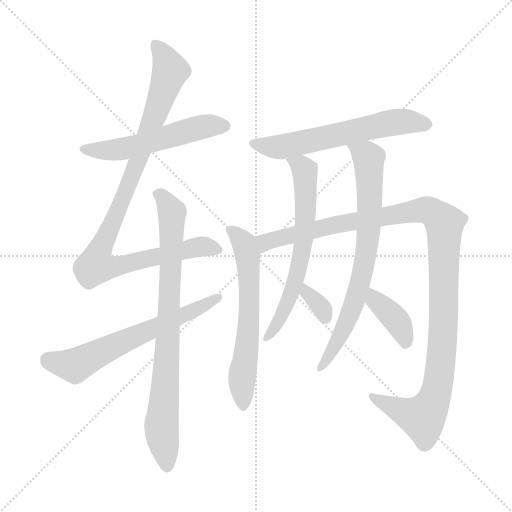
t = 0.00 s
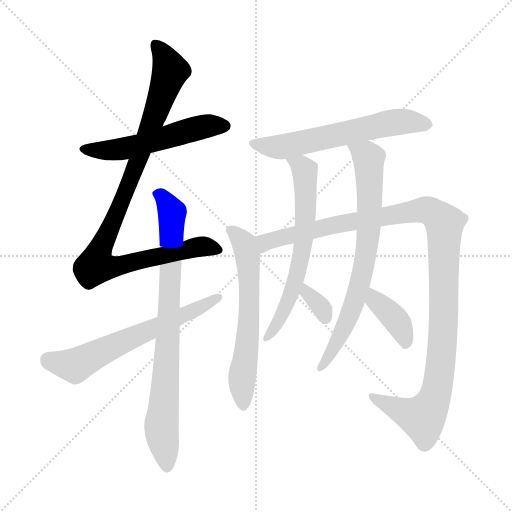
t = 1.88 s
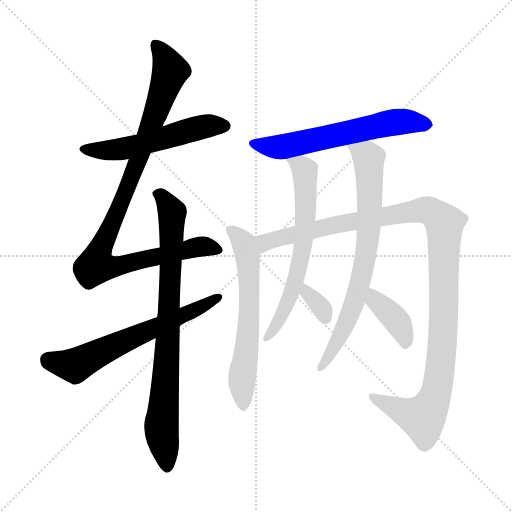
t = 3.77 s
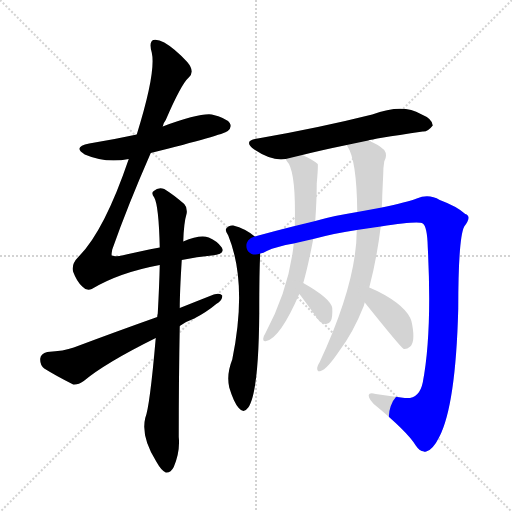
t = 5.65 s
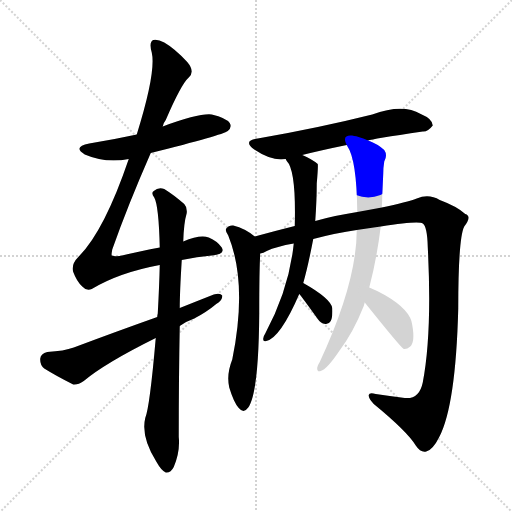
t = 7.53 s
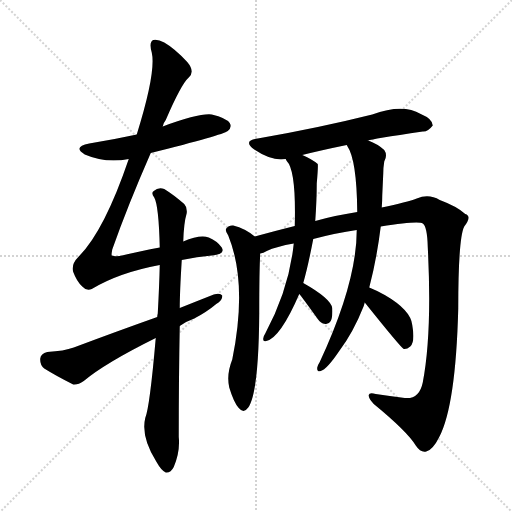
t = 9.42 s

The animated SVG that drew these frames (rendered in a browser with its animation timeline set to each time). Animation: 11 CSS @keyframes rules; one cycle of 9.42 s.

<svg version="1.1" viewBox="0 0 1024 1024" xmlns="http://www.w3.org/2000/svg">
  <g stroke="lightgray" stroke-dasharray="1,1" stroke-width="1" transform="scale(4, 4)">
    <line x1="0" y1="0" x2="256" y2="256"></line>
    <line x1="256" y1="0" x2="0" y2="256"></line>
    <line x1="128" y1="0" x2="128" y2="256"></line>
    <line x1="0" y1="128" x2="256" y2="128"></line>
  </g>
<g transform="scale(1, -1) translate(0, -900)">
   <style type="text/css">
    @keyframes keyframes0 {
      from {
       stroke: blue;
       stroke-dashoffset: 540;
       stroke-width: 128;
       }
       64% {
       animation-timing-function: step-end;
       stroke: blue;
       stroke-dashoffset: 0;
       stroke-width: 128;
       }
       to {
       stroke: black;
       stroke-width: 1024;
       }
       }
       #make-me-a-hanzi-animation-0 {
         animation: keyframes0 0.689453s both;
         animation-delay: 0.000000s;
         animation-timing-function: linear;
       }
    @keyframes keyframes1 {
      from {
       stroke: blue;
       stroke-dashoffset: 978;
       stroke-width: 128;
       }
       76% {
       animation-timing-function: step-end;
       stroke: blue;
       stroke-dashoffset: 0;
       stroke-width: 128;
       }
       to {
       stroke: black;
       stroke-width: 1024;
       }
       }
       #make-me-a-hanzi-animation-1 {
         animation: keyframes1 1.045898s both;
         animation-delay: 0.689453s;
         animation-timing-function: linear;
       }
    @keyframes keyframes2 {
      from {
       stroke: blue;
       stroke-dashoffset: 811;
       stroke-width: 128;
       }
       73% {
       animation-timing-function: step-end;
       stroke: blue;
       stroke-dashoffset: 0;
       stroke-width: 128;
       }
       to {
       stroke: black;
       stroke-width: 1024;
       }
       }
       #make-me-a-hanzi-animation-2 {
         animation: keyframes2 0.909993s both;
         animation-delay: 1.735352s;
         animation-timing-function: linear;
       }
    @keyframes keyframes3 {
      from {
       stroke: blue;
       stroke-dashoffset: 631;
       stroke-width: 128;
       }
       67% {
       animation-timing-function: step-end;
       stroke: blue;
       stroke-dashoffset: 0;
       stroke-width: 128;
       }
       to {
       stroke: black;
       stroke-width: 1024;
       }
       }
       #make-me-a-hanzi-animation-3 {
         animation: keyframes3 0.763509s both;
         animation-delay: 2.645345s;
         animation-timing-function: linear;
       }
    @keyframes keyframes4 {
      from {
       stroke: blue;
       stroke-dashoffset: 607;
       stroke-width: 128;
       }
       66% {
       animation-timing-function: step-end;
       stroke: blue;
       stroke-dashoffset: 0;
       stroke-width: 128;
       }
       to {
       stroke: black;
       stroke-width: 1024;
       }
       }
       #make-me-a-hanzi-animation-4 {
         animation: keyframes4 0.743978s both;
         animation-delay: 3.408854s;
         animation-timing-function: linear;
       }
    @keyframes keyframes5 {
      from {
       stroke: blue;
       stroke-dashoffset: 617;
       stroke-width: 128;
       }
       67% {
       animation-timing-function: step-end;
       stroke: blue;
       stroke-dashoffset: 0;
       stroke-width: 128;
       }
       to {
       stroke: black;
       stroke-width: 1024;
       }
       }
       #make-me-a-hanzi-animation-5 {
         animation: keyframes5 0.752116s both;
         animation-delay: 4.152832s;
         animation-timing-function: linear;
       }
    @keyframes keyframes6 {
      from {
       stroke: blue;
       stroke-dashoffset: 1150;
       stroke-width: 128;
       }
       79% {
       animation-timing-function: step-end;
       stroke: blue;
       stroke-dashoffset: 0;
       stroke-width: 128;
       }
       to {
       stroke: black;
       stroke-width: 1024;
       }
       }
       #make-me-a-hanzi-animation-6 {
         animation: keyframes6 1.185872s both;
         animation-delay: 4.904948s;
         animation-timing-function: linear;
       }
    @keyframes keyframes7 {
      from {
       stroke: blue;
       stroke-dashoffset: 645;
       stroke-width: 128;
       }
       68% {
       animation-timing-function: step-end;
       stroke: blue;
       stroke-dashoffset: 0;
       stroke-width: 128;
       }
       to {
       stroke: black;
       stroke-width: 1024;
       }
       }
       #make-me-a-hanzi-animation-7 {
         animation: keyframes7 0.774902s both;
         animation-delay: 6.090820s;
         animation-timing-function: linear;
       }
    @keyframes keyframes8 {
      from {
       stroke: blue;
       stroke-dashoffset: 328;
       stroke-width: 128;
       }
       52% {
       animation-timing-function: step-end;
       stroke: blue;
       stroke-dashoffset: 0;
       stroke-width: 128;
       }
       to {
       stroke: black;
       stroke-width: 1024;
       }
       }
       #make-me-a-hanzi-animation-8 {
         animation: keyframes8 0.516927s both;
         animation-delay: 6.865723s;
         animation-timing-function: linear;
       }
    @keyframes keyframes9 {
      from {
       stroke: blue;
       stroke-dashoffset: 737;
       stroke-width: 128;
       }
       71% {
       animation-timing-function: step-end;
       stroke: blue;
       stroke-dashoffset: 0;
       stroke-width: 128;
       }
       to {
       stroke: black;
       stroke-width: 1024;
       }
       }
       #make-me-a-hanzi-animation-9 {
         animation: keyframes9 0.849772s both;
         animation-delay: 7.382650s;
         animation-timing-function: linear;
       }
    @keyframes keyframes10 {
      from {
       stroke: blue;
       stroke-dashoffset: 387;
       stroke-width: 128;
       }
       56% {
       animation-timing-function: step-end;
       stroke: blue;
       stroke-dashoffset: 0;
       stroke-width: 128;
       }
       to {
       stroke: black;
       stroke-width: 1024;
       }
       }
       #make-me-a-hanzi-animation-10 {
         animation: keyframes10 0.564941s both;
         animation-delay: 8.232422s;
         animation-timing-function: linear;
       }
</style>
<path d="M 301.5 594.0 Q 445.5 630.0 455.5 638.0 Q 464.5 645.0 459.5 654.0 Q 452.5 664.0 423.5 671.0 Q 398.5 674.0 325.5 647.0 L 273.5 631.0 Q 227.5 621.0 178.5 613.0 Q 144.5 606.0 169.5 591.0 Q 211.5 573.0 257.5 582.0 L 301.5 594.0 Z" fill="lightgray"></path> 
<path d="M 363.5 380.0 Q 394.5 387.0 423.5 389.0 Q 451.5 392.0 443.5 405.0 Q 434.5 418.0 417.5 425.0 Q 399.5 431.0 366.5 417.0 L 319.5 405.0 Q 282.5 398.0 239.5 388.0 Q 226.5 387.0 223.5 389.0 Q 222.5 390.0 224.5 401.0 Q 255.5 489.0 301.5 594.0 L 325.5 647.0 Q 326.5 654.0 331.5 660.0 Q 362.5 732.0 377.5 745.0 Q 390.5 757.0 374.5 776.0 Q 349.5 803.0 328.5 815.0 Q 315.5 822.0 306.5 820.0 Q 297.5 816.0 303.5 795.0 Q 312.5 756.0 273.5 631.0 L 257.5 582.0 Q 208.5 438.0 157.5 387.0 Q 141.5 371.0 146.5 356.0 Q 153.5 337.0 164.5 327.0 Q 173.5 317.0 183.5 322.0 Q 238.5 355.0 319.5 370.0 L 363.5 380.0 Z" fill="lightgray"></path> 
<path d="M 311.5 224.0 Q 299.5 86.0 290.5 64.0 Q 281.5 27.0 312.5 -23.0 Q 322.5 -41.0 331.5 -45.0 Q 341.5 -46.0 347.5 -34.0 Q 360.5 -3.0 357.5 26.0 Q 357.5 144.0 359.5 248.0 L 359.5 284.0 Q 359.5 315.0 363.5 380.0 L 366.5 417.0 Q 367.5 454.0 373.5 474.0 Q 374.5 486.0 368.5 492.0 Q 346.5 511.0 328.5 522.0 Q 316.5 526.0 307.5 518.0 Q 301.5 515.0 308.5 505.0 Q 317.5 489.0 319.5 405.0 L 319.5 370.0 Q 318.5 327.0 315.5 273.0 Q 314.5 270.0 314.5 266.0 L 311.5 224.0 Z" fill="lightgray"></path> 
<path d="M 359.5 248.0 Q 371.5 257.0 388.5 263.0 Q 413.5 276.0 432.5 292.0 Q 445.5 299.0 444.5 309.0 Q 440.5 315.0 427.5 311.0 Q 394.5 298.0 359.5 284.0 L 314.5 266.0 Q 235.5 238.0 147.5 205.0 Q 128.5 198.0 94.5 196.0 Q 81.5 193.0 80.5 183.0 Q 79.5 170.0 88.5 163.0 Q 112.5 148.0 146.5 131.0 Q 156.5 130.0 167.5 138.0 Q 210.5 174.0 311.5 224.0 L 359.5 248.0 Z" fill="lightgray"></path> 
<path d="M 736.5 619.0 Q 742.5 622.0 845.5 637.0 Q 855.5 636.0 865.5 649.0 Q 865.5 662.0 841.5 672.0 Q 805.5 693.0 744.5 671.0 Q 636.5 644.0 515.5 623.0 Q 484.5 619.0 508.5 601.0 Q 544.5 577.0 571.5 582.0 L 604.5 590.0 Q 644.5 600.0 693.5 610.0 L 736.5 619.0 Z" fill="lightgray"></path> 
<path d="M 509.5 427.0 Q 490.5 443.0 466.5 449.0 Q 457.5 450.0 452.5 443.0 Q 449.5 439.0 456.5 429.0 Q 495.5 333.0 464.5 181.0 Q 452.5 151.0 458.5 125.0 Q 467.5 95.0 477.5 84.0 Q 487.5 72.0 496.5 85.0 Q 517.5 115.0 518.5 274.0 Q 518.5 361.0 520.5 393.0 C 521.5 418.0 521.5 418.0 509.5 427.0 Z" fill="lightgray"></path> 
<path d="M 761.5 447.0 Q 837.5 459.0 845.5 453.0 Q 854.5 447.0 855.5 406.0 Q 864.5 234.0 845.5 135.0 Q 838.5 101.0 809.5 104.0 Q 778.5 108.0 751.5 112.0 Q 738.5 116.0 737.5 110.0 Q 736.5 103.0 747.5 92.0 Q 814.5 37.0 831.5 9.0 Q 841.5 -6.0 852.5 -3.0 Q 865.5 0.0 878.5 26.0 Q 911.5 89.0 916.5 283.0 Q 916.5 424.0 928.5 447.0 Q 944.5 468.0 930.5 472.0 Q 914.5 487.0 879.5 500.0 Q 857.5 513.0 833.5 503.0 Q 814.5 496.0 763.5 485.0 L 714.5 476.0 Q 668.5 469.0 630.5 458.0 L 589.5 448.0 Q 549.5 438.0 509.5 427.0 C 480.5 419.0 492.5 382.0 520.5 393.0 Q 526.5 394.0 533.5 398.0 Q 552.5 407.0 587.5 413.0 L 626.5 422.0 Q 671.5 434.0 713.5 440.0 L 761.5 447.0 Z" fill="lightgray"></path> 
<path d="M 571.5 582.0 Q 571.5 581.0 573.5 578.0 Q 592.5 559.0 589.5 448.0 L 587.5 413.0 Q 578.5 323.0 530.5 233.0 Q 527.5 229.0 526.5 223.0 Q 525.5 216.0 532.5 218.0 Q 560.5 224.0 598.5 312.0 L 606.5 334.0 Q 615.5 365.0 626.5 422.0 L 630.5 458.0 Q 633.5 500.0 633.5 533.0 Q 636.5 567.0 635.5 572.0 Q 623.5 582.0 604.5 590.0 C 577.5 603.0 555.5 607.0 571.5 582.0 Z" fill="lightgray"></path> 
<path d="M 598.5 312.0 Q 602.5 308.0 635.5 262.0 Q 641.5 253.0 650.5 252.0 Q 657.5 251.0 661.5 258.0 Q 665.5 265.0 664.5 284.0 Q 661.5 303.0 606.5 334.0 C 580.5 349.0 579.5 335.0 598.5 312.0 Z" fill="lightgray"></path> 
<path d="M 738.5 325.0 Q 753.5 382.0 761.5 447.0 L 763.5 485.0 Q 764.5 498.0 764.5 509.0 Q 765.5 531.0 766.5 553.0 Q 766.5 565.0 768.5 577.0 Q 775.5 590.0 768.5 600.0 Q 755.5 612.0 736.5 619.0 C 709.5 631.0 679.5 637.0 693.5 610.0 L 694.5 608.0 Q 713.5 581.0 714.5 476.0 L 713.5 440.0 Q 713.5 335.0 639.5 176.0 Q 635.5 170.0 634.5 165.0 Q 633.5 155.0 641.5 158.0 Q 653.5 161.0 678.5 198.0 Q 706.5 235.0 727.5 288.0 Q 728.5 292.0 729.5 295.0 L 738.5 325.0 Z" fill="lightgray"></path> 
<path d="M 729.5 295.0 Q 801.5 205.0 807.5 202.0 Q 813.5 201.0 820.5 207.0 Q 830.5 216.0 824.5 250.0 Q 821.5 280.0 769.5 310.0 Q 753.5 319.0 738.5 325.0 C 710.5 336.0 710.5 318.0 729.5 295.0 Z" fill="lightgray"></path> 
      <clipPath id="make-me-a-hanzi-clip-0">
      <path d="M 301.5 594.0 Q 445.5 630.0 455.5 638.0 Q 464.5 645.0 459.5 654.0 Q 452.5 664.0 423.5 671.0 Q 398.5 674.0 325.5 647.0 L 273.5 631.0 Q 227.5 621.0 178.5 613.0 Q 144.5 606.0 169.5 591.0 Q 211.5 573.0 257.5 582.0 L 301.5 594.0 Z" fill="lightgray"></path>
      </clipPath>
      <path clip-path="url(#make-me-a-hanzi-clip-0)" d="M 171.5 603.0 L 220.5 599.0 L 258.5 605.0 L 403.5 646.0 L 449.5 648.0 " fill="none" id="make-me-a-hanzi-animation-0" stroke-dasharray="412 824" stroke-linecap="round"></path>

      <clipPath id="make-me-a-hanzi-clip-1">
      <path d="M 363.5 380.0 Q 394.5 387.0 423.5 389.0 Q 451.5 392.0 443.5 405.0 Q 434.5 418.0 417.5 425.0 Q 399.5 431.0 366.5 417.0 L 319.5 405.0 Q 282.5 398.0 239.5 388.0 Q 226.5 387.0 223.5 389.0 Q 222.5 390.0 224.5 401.0 Q 255.5 489.0 301.5 594.0 L 325.5 647.0 Q 326.5 654.0 331.5 660.0 Q 362.5 732.0 377.5 745.0 Q 390.5 757.0 374.5 776.0 Q 349.5 803.0 328.5 815.0 Q 315.5 822.0 306.5 820.0 Q 297.5 816.0 303.5 795.0 Q 312.5 756.0 273.5 631.0 L 257.5 582.0 Q 208.5 438.0 157.5 387.0 Q 141.5 371.0 146.5 356.0 Q 153.5 337.0 164.5 327.0 Q 173.5 317.0 183.5 322.0 Q 238.5 355.0 319.5 370.0 L 363.5 380.0 Z" fill="lightgray"></path>
      </clipPath>
      <path clip-path="url(#make-me-a-hanzi-clip-1)" d="M 311.5 811.0 L 340.5 758.0 L 269.5 561.0 L 201.5 406.0 L 191.5 369.0 L 215.5 365.0 L 246.5 370.0 L 393.5 406.0 L 430.5 401.0 " fill="none" id="make-me-a-hanzi-animation-1" stroke-dasharray="850 1700" stroke-linecap="round"></path>

      <clipPath id="make-me-a-hanzi-clip-2">
      <path d="M 311.5 224.0 Q 299.5 86.0 290.5 64.0 Q 281.5 27.0 312.5 -23.0 Q 322.5 -41.0 331.5 -45.0 Q 341.5 -46.0 347.5 -34.0 Q 360.5 -3.0 357.5 26.0 Q 357.5 144.0 359.5 248.0 L 359.5 284.0 Q 359.5 315.0 363.5 380.0 L 366.5 417.0 Q 367.5 454.0 373.5 474.0 Q 374.5 486.0 368.5 492.0 Q 346.5 511.0 328.5 522.0 Q 316.5 526.0 307.5 518.0 Q 301.5 515.0 308.5 505.0 Q 317.5 489.0 319.5 405.0 L 319.5 370.0 Q 318.5 327.0 315.5 273.0 Q 314.5 270.0 314.5 266.0 L 311.5 224.0 Z" fill="lightgray"></path>
      </clipPath>
      <path clip-path="url(#make-me-a-hanzi-clip-2)" d="M 316.5 512.0 L 343.5 475.0 L 334.5 195.0 L 322.5 45.0 L 333.5 -33.0 " fill="none" id="make-me-a-hanzi-animation-2" stroke-dasharray="683 1366" stroke-linecap="round"></path>

      <clipPath id="make-me-a-hanzi-clip-3">
      <path d="M 359.5 248.0 Q 371.5 257.0 388.5 263.0 Q 413.5 276.0 432.5 292.0 Q 445.5 299.0 444.5 309.0 Q 440.5 315.0 427.5 311.0 Q 394.5 298.0 359.5 284.0 L 314.5 266.0 Q 235.5 238.0 147.5 205.0 Q 128.5 198.0 94.5 196.0 Q 81.5 193.0 80.5 183.0 Q 79.5 170.0 88.5 163.0 Q 112.5 148.0 146.5 131.0 Q 156.5 130.0 167.5 138.0 Q 210.5 174.0 311.5 224.0 L 359.5 248.0 Z" fill="lightgray"></path>
      </clipPath>
      <path clip-path="url(#make-me-a-hanzi-clip-3)" d="M 95.5 181.0 L 150.5 169.0 L 438.5 306.0 " fill="none" id="make-me-a-hanzi-animation-3" stroke-dasharray="503 1006" stroke-linecap="round"></path>

      <clipPath id="make-me-a-hanzi-clip-4">
      <path d="M 736.5 619.0 Q 742.5 622.0 845.5 637.0 Q 855.5 636.0 865.5 649.0 Q 865.5 662.0 841.5 672.0 Q 805.5 693.0 744.5 671.0 Q 636.5 644.0 515.5 623.0 Q 484.5 619.0 508.5 601.0 Q 544.5 577.0 571.5 582.0 L 604.5 590.0 Q 644.5 600.0 693.5 610.0 L 736.5 619.0 Z" fill="lightgray"></path>
      </clipPath>
      <path clip-path="url(#make-me-a-hanzi-clip-4)" d="M 509.5 613.0 L 564.5 606.0 L 788.5 655.0 L 818.5 657.0 L 854.5 650.0 " fill="none" id="make-me-a-hanzi-animation-4" stroke-dasharray="479 958" stroke-linecap="round"></path>

      <clipPath id="make-me-a-hanzi-clip-5">
      <path d="M 509.5 427.0 Q 490.5 443.0 466.5 449.0 Q 457.5 450.0 452.5 443.0 Q 449.5 439.0 456.5 429.0 Q 495.5 333.0 464.5 181.0 Q 452.5 151.0 458.5 125.0 Q 467.5 95.0 477.5 84.0 Q 487.5 72.0 496.5 85.0 Q 517.5 115.0 518.5 274.0 Q 518.5 361.0 520.5 393.0 C 521.5 418.0 521.5 418.0 509.5 427.0 Z" fill="lightgray"></path>
      </clipPath>
      <path clip-path="url(#make-me-a-hanzi-clip-5)" d="M 462.5 438.0 L 488.5 412.0 L 497.5 355.0 L 499.5 284.0 L 483.5 135.0 L 486.5 89.0 " fill="none" id="make-me-a-hanzi-animation-5" stroke-dasharray="489 978" stroke-linecap="round"></path>

      <clipPath id="make-me-a-hanzi-clip-6">
      <path d="M 761.5 447.0 Q 837.5 459.0 845.5 453.0 Q 854.5 447.0 855.5 406.0 Q 864.5 234.0 845.5 135.0 Q 838.5 101.0 809.5 104.0 Q 778.5 108.0 751.5 112.0 Q 738.5 116.0 737.5 110.0 Q 736.5 103.0 747.5 92.0 Q 814.5 37.0 831.5 9.0 Q 841.5 -6.0 852.5 -3.0 Q 865.5 0.0 878.5 26.0 Q 911.5 89.0 916.5 283.0 Q 916.5 424.0 928.5 447.0 Q 944.5 468.0 930.5 472.0 Q 914.5 487.0 879.5 500.0 Q 857.5 513.0 833.5 503.0 Q 814.5 496.0 763.5 485.0 L 714.5 476.0 Q 668.5 469.0 630.5 458.0 L 589.5 448.0 Q 549.5 438.0 509.5 427.0 C 480.5 419.0 492.5 382.0 520.5 393.0 Q 526.5 394.0 533.5 398.0 Q 552.5 407.0 587.5 413.0 L 626.5 422.0 Q 671.5 434.0 713.5 440.0 L 761.5 447.0 Z" fill="lightgray"></path>
      </clipPath>
      <path clip-path="url(#make-me-a-hanzi-clip-6)" d="M 517.5 423.0 L 533.5 417.0 L 680.5 453.0 L 847.5 480.0 L 861.5 477.0 L 886.5 457.0 L 885.5 211.0 L 867.5 100.0 L 845.5 65.0 L 763.5 94.0 L 744.5 108.0 " fill="none" id="make-me-a-hanzi-animation-6" stroke-dasharray="1022 2044" stroke-linecap="round"></path>

      <clipPath id="make-me-a-hanzi-clip-7">
      <path d="M 571.5 582.0 Q 571.5 581.0 573.5 578.0 Q 592.5 559.0 589.5 448.0 L 587.5 413.0 Q 578.5 323.0 530.5 233.0 Q 527.5 229.0 526.5 223.0 Q 525.5 216.0 532.5 218.0 Q 560.5 224.0 598.5 312.0 L 606.5 334.0 Q 615.5 365.0 626.5 422.0 L 630.5 458.0 Q 633.5 500.0 633.5 533.0 Q 636.5 567.0 635.5 572.0 Q 623.5 582.0 604.5 590.0 C 577.5 603.0 555.5 607.0 571.5 582.0 Z" fill="lightgray"></path>
      </clipPath>
      <path clip-path="url(#make-me-a-hanzi-clip-7)" d="M 577.5 582.0 L 609.5 559.0 L 607.5 416.0 L 581.5 307.0 L 557.5 257.0 L 533.5 226.0 " fill="none" id="make-me-a-hanzi-animation-7" stroke-dasharray="517 1034" stroke-linecap="round"></path>

      <clipPath id="make-me-a-hanzi-clip-8">
      <path d="M 598.5 312.0 Q 602.5 308.0 635.5 262.0 Q 641.5 253.0 650.5 252.0 Q 657.5 251.0 661.5 258.0 Q 665.5 265.0 664.5 284.0 Q 661.5 303.0 606.5 334.0 C 580.5 349.0 579.5 335.0 598.5 312.0 Z" fill="lightgray"></path>
      </clipPath>
      <path clip-path="url(#make-me-a-hanzi-clip-8)" d="M 614.5 325.0 L 616.5 311.0 L 636.5 293.0 L 650.5 265.0 " fill="none" id="make-me-a-hanzi-animation-8" stroke-dasharray="200 400" stroke-linecap="round"></path>

      <clipPath id="make-me-a-hanzi-clip-9">
      <path d="M 738.5 325.0 Q 753.5 382.0 761.5 447.0 L 763.5 485.0 Q 764.5 498.0 764.5 509.0 Q 765.5 531.0 766.5 553.0 Q 766.5 565.0 768.5 577.0 Q 775.5 590.0 768.5 600.0 Q 755.5 612.0 736.5 619.0 C 709.5 631.0 679.5 637.0 693.5 610.0 L 694.5 608.0 Q 713.5 581.0 714.5 476.0 L 713.5 440.0 Q 713.5 335.0 639.5 176.0 Q 635.5 170.0 634.5 165.0 Q 633.5 155.0 641.5 158.0 Q 653.5 161.0 678.5 198.0 Q 706.5 235.0 727.5 288.0 Q 728.5 292.0 729.5 295.0 L 738.5 325.0 Z" fill="lightgray"></path>
      </clipPath>
      <path clip-path="url(#make-me-a-hanzi-clip-9)" d="M 702.5 608.0 L 733.5 589.0 L 736.5 581.0 L 736.5 426.0 L 724.5 351.0 L 706.5 288.0 L 677.5 223.0 L 641.5 165.0 " fill="none" id="make-me-a-hanzi-animation-9" stroke-dasharray="609 1218" stroke-linecap="round"></path>

      <clipPath id="make-me-a-hanzi-clip-10">
      <path d="M 729.5 295.0 Q 801.5 205.0 807.5 202.0 Q 813.5 201.0 820.5 207.0 Q 830.5 216.0 824.5 250.0 Q 821.5 280.0 769.5 310.0 Q 753.5 319.0 738.5 325.0 C 710.5 336.0 710.5 318.0 729.5 295.0 Z" fill="lightgray"></path>
      </clipPath>
      <path clip-path="url(#make-me-a-hanzi-clip-10)" d="M 740.5 316.0 L 750.5 297.0 L 792.5 259.0 L 811.5 210.0 " fill="none" id="make-me-a-hanzi-animation-10" stroke-dasharray="259 518" stroke-linecap="round"></path>

</g>
</svg>
